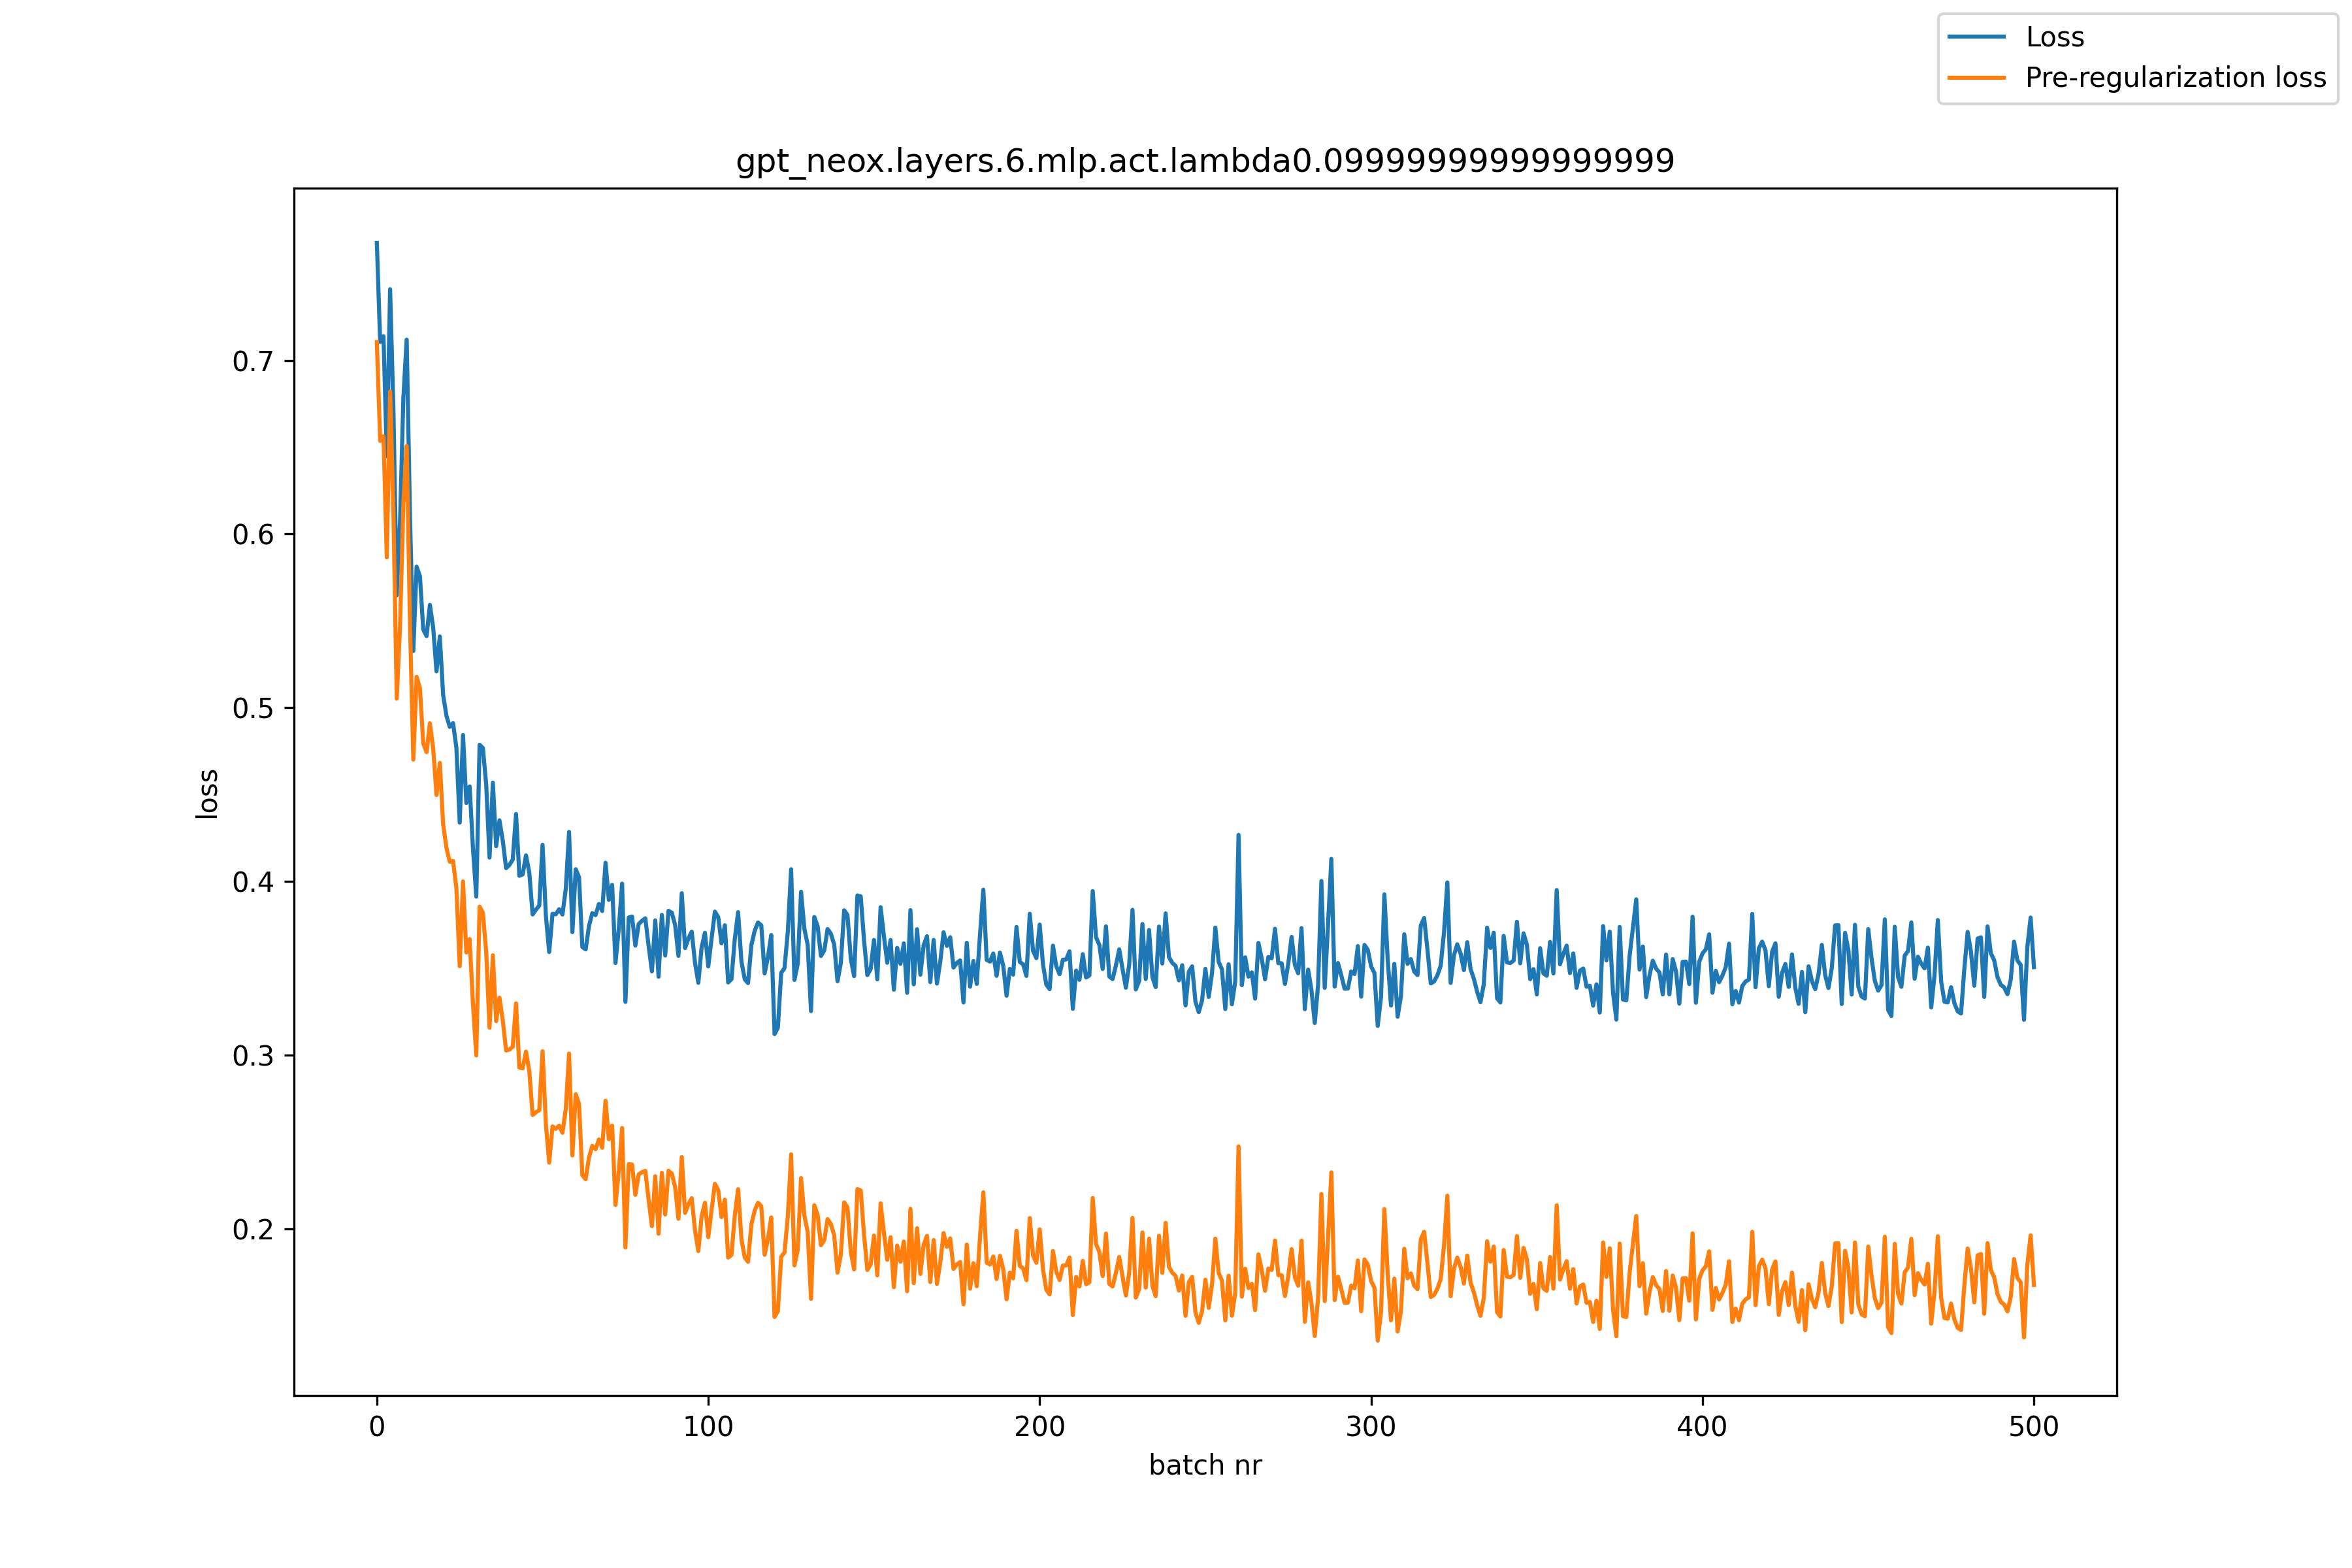

The data file committed next to this chart (first rows):
, loss, pre_reg_loss
0, 0.7675, 0.7105
1, 0.7106, 0.6536
2, 0.7139, 0.6563
3, 0.6447, 0.5866
4, 0.7409, 0.6821
5, 0.6715, 0.6123
6, 0.5648, 0.5053
7, 0.6074, 0.5474
8, 0.6785, 0.6178
9, 0.7119, 0.6506
10, 0.6104, 0.5485
11, 0.5327, 0.4702
12, 0.5813, 0.5179
13, 0.5757, 0.5113
14, 0.5452, 0.4796
15, 0.5413, 0.4745
16, 0.5593, 0.4911
17, 0.5462, 0.4765
18, 0.521, 0.4499
19, 0.5411, 0.4683
20, 0.5075, 0.4331
21, 0.4954, 0.4194
22, 0.4891, 0.4114
23, 0.4912, 0.4119
24, 0.477, 0.3961
25, 0.434, 0.3513
26, 0.4844, 0.4001
27, 0.4453, 0.3592
28, 0.4548, 0.3669
29, 0.4191, 0.3294
30, 0.3914, 0.3
31, 0.4788, 0.3856
32, 0.4769, 0.382
33, 0.4557, 0.3593
34, 0.4138, 0.3159
35, 0.4569, 0.3576
36, 0.4204, 0.3197
37, 0.4353, 0.3332
38, 0.4235, 0.32
39, 0.4078, 0.3028
40, 0.4096, 0.3033
41, 0.4126, 0.305
42, 0.4389, 0.3299
43, 0.4034, 0.293
44, 0.4042, 0.2925
45, 0.4151, 0.3022
46, 0.4051, 0.291
47, 0.3811, 0.2657
48, 0.3839, 0.2673
49, 0.3862, 0.2685
50, 0.4212, 0.3024
51, 0.3804, 0.2603
52, 0.3595, 0.2383
53, 0.3815, 0.2591
54, 0.3812, 0.2577
55, 0.3841, 0.2596
56, 0.3811, 0.2555
57, 0.3957, 0.2691
58, 0.4286, 0.301
59, 0.3709, 0.2424
... 441 more rows
